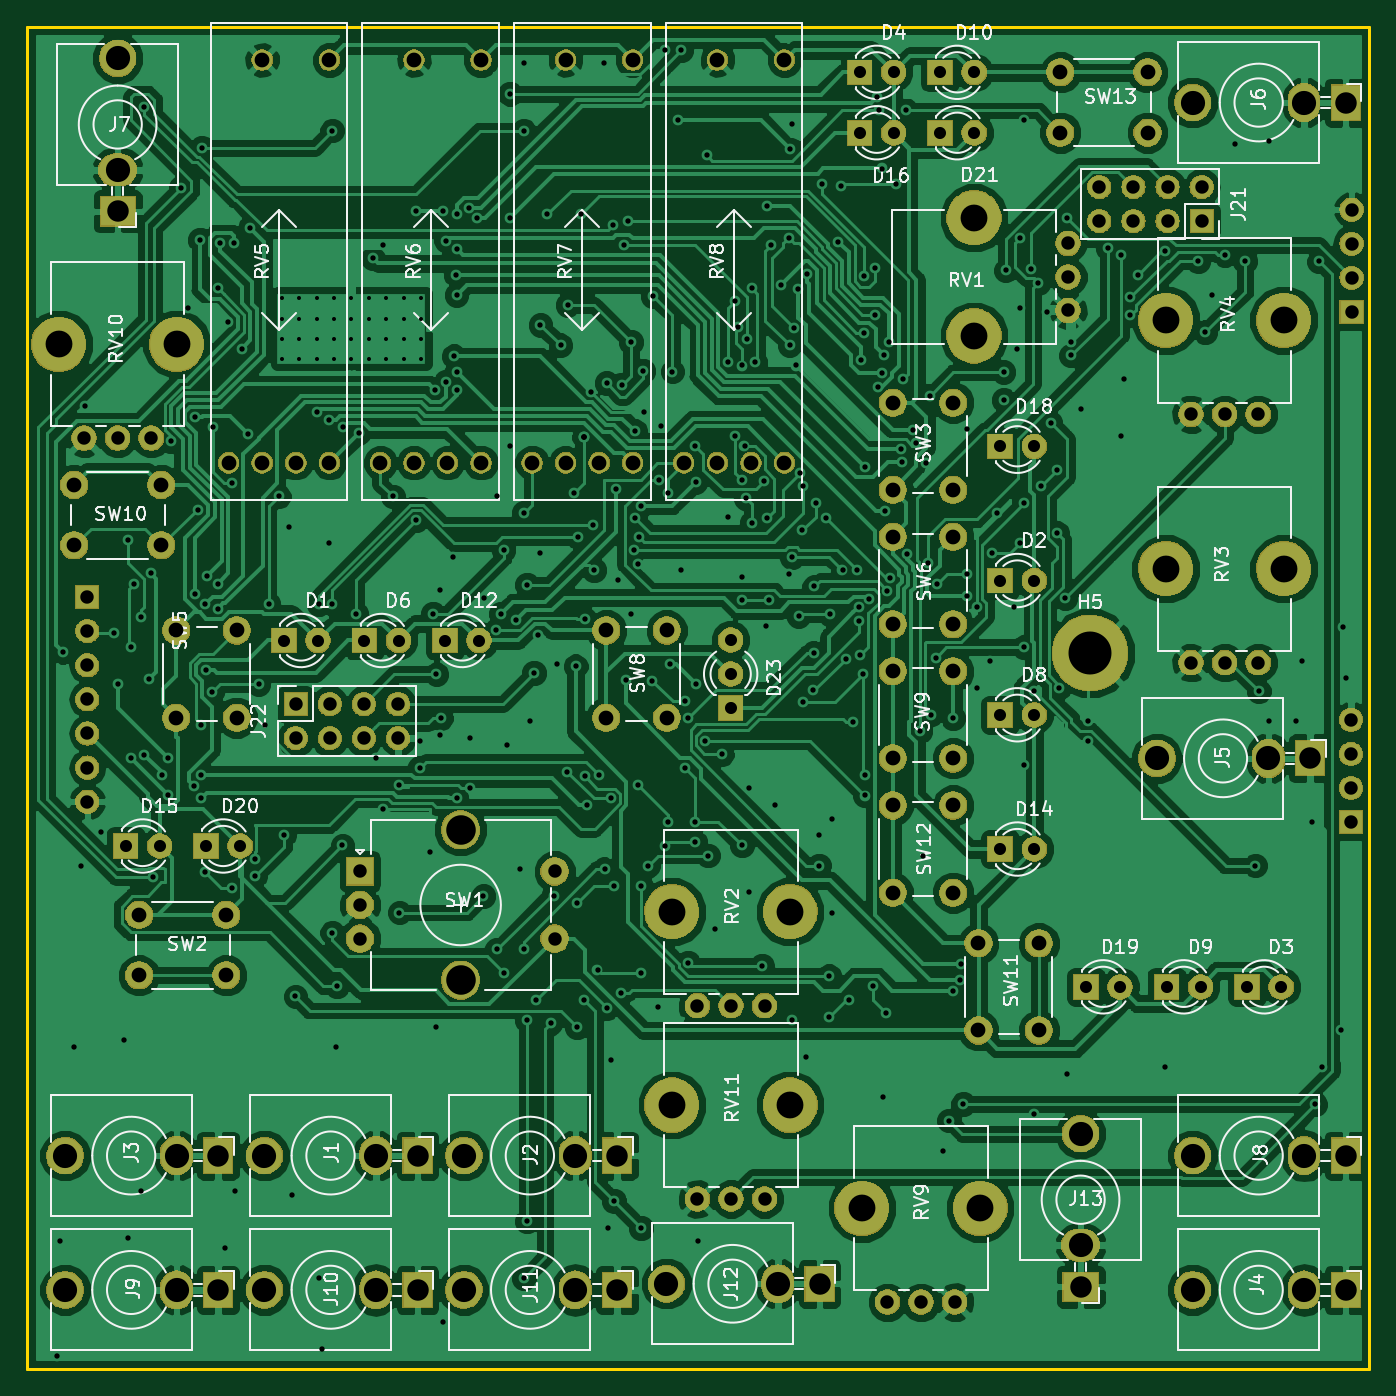
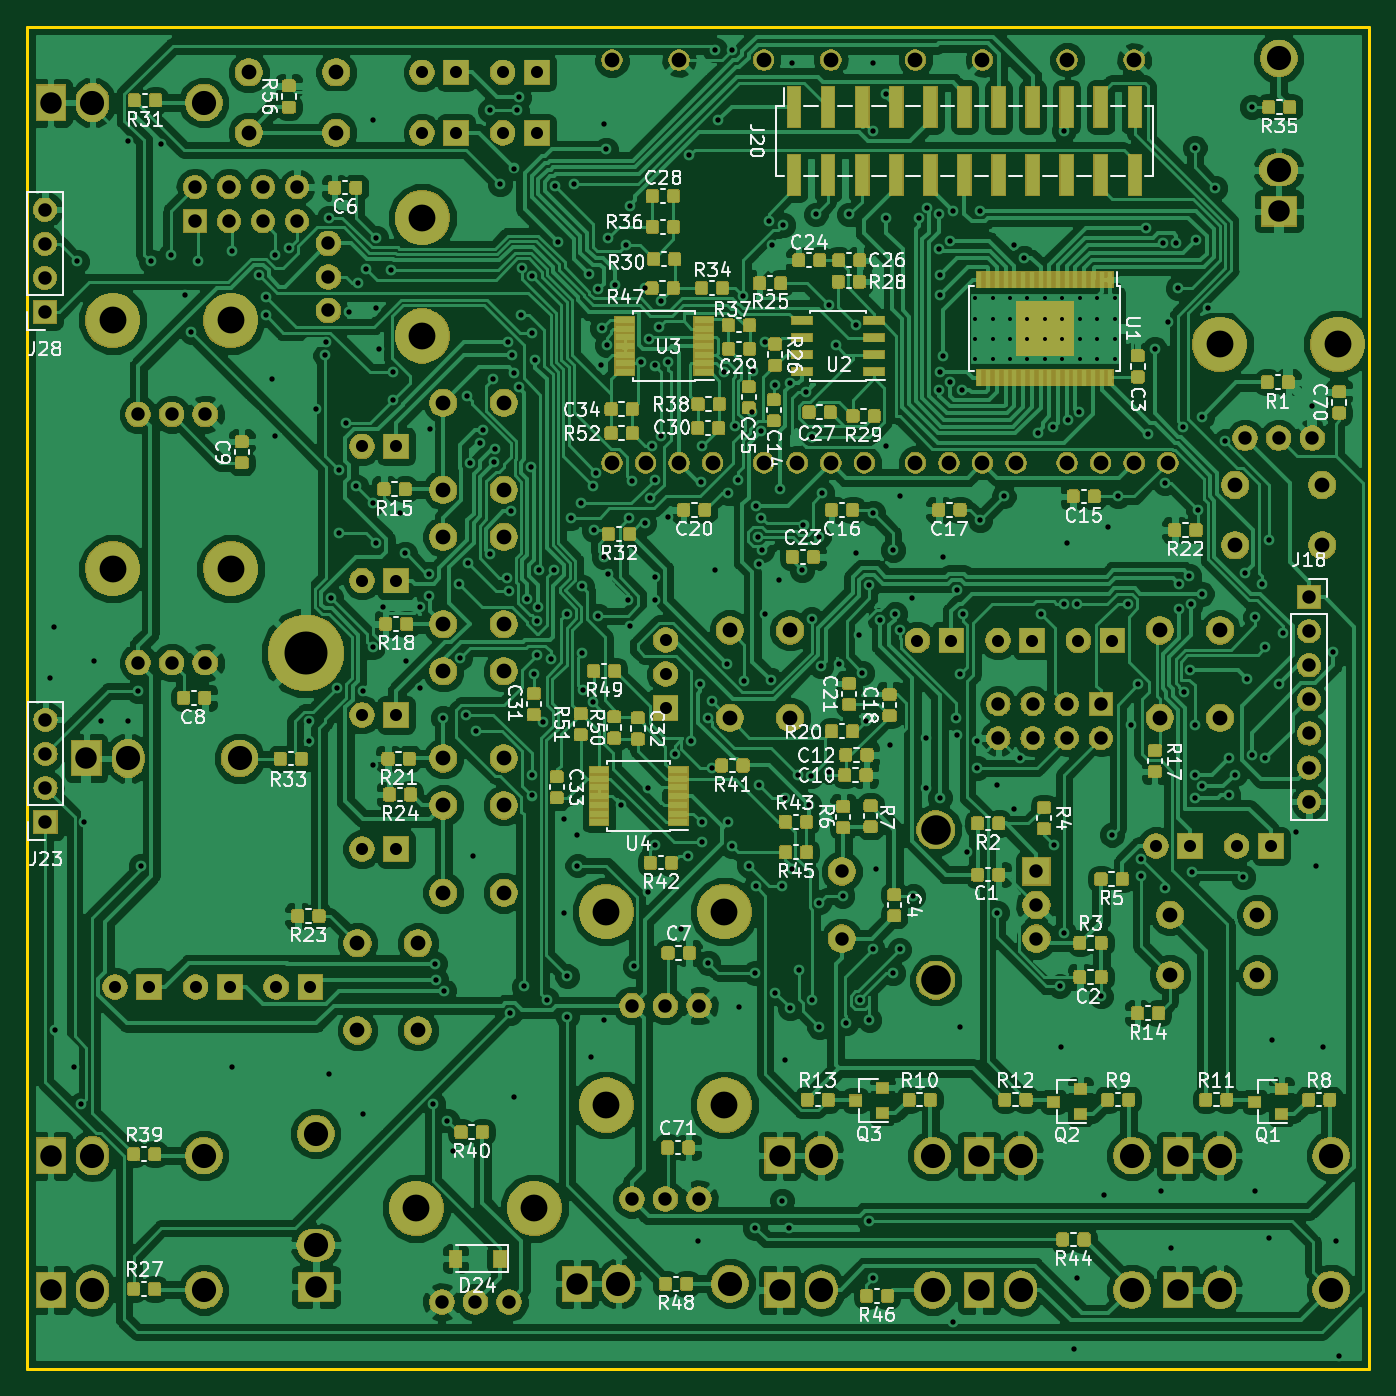
Circuit board: 9 layer files. Board 100.0 x 100.0 mm.
- bottom_copper: EuroSID-B.Cu.gbl (776088 bytes)
- bottom_mask: EuroSID-B.Mask.gbs (361449 bytes)
- bottom_silk: EuroSID-B.SilkS.gbo (102497 bytes)
- outline: EuroSID-Edge.Cuts.gm1 (728 bytes)
- top_copper: EuroSID-F.Cu.gtl (328305 bytes)
- top_mask: EuroSID-F.Mask.gts (192645 bytes)
- top_silk: EuroSID-F.SilkS.gto (73475 bytes)
- drill: EuroSID-NPTH.drl (404 bytes)
- drill: EuroSID-PTH.drl (10474 bytes)

=== bottom_copper: EuroSID-B.Cu.gbl (776088 bytes, source omitted) ===
=== bottom_mask: EuroSID-B.Mask.gbs (361449 bytes, source omitted) ===
=== bottom_silk: EuroSID-B.SilkS.gbo (102497 bytes, source omitted) ===
=== outline: EuroSID-Edge.Cuts.gm1 ===
G04 #@! TF.GenerationSoftware,KiCad,Pcbnew,(5.0.1-3-g963ef8bb5)*
G04 #@! TF.CreationDate,2018-11-12T23:43:35-05:00*
G04 #@! TF.ProjectId,EuroSID,4575726F5349442E6B696361645F7063,rev?*
G04 #@! TF.SameCoordinates,Original*
G04 #@! TF.FileFunction,Profile,NP*
%FSLAX46Y46*%
G04 Gerber Fmt 4.6, Leading zero omitted, Abs format (unit mm)*
G04 Created by KiCad (PCBNEW (5.0.1-3-g963ef8bb5)) date Monday, November 12, 2018 at 11:43:35 PM*
%MOMM*%
%LPD*%
G01*
G04 APERTURE LIST*
%ADD10C,0.200000*%
G04 APERTURE END LIST*
D10*
X153770000Y-143000000D02*
X253770000Y-143000000D01*
X253770000Y-143000000D02*
X253770000Y-43000000D01*
X253770000Y-43000000D02*
X153770000Y-43000000D01*
X153770000Y-43000000D02*
X153770000Y-143000000D01*
M02*

=== top_copper: EuroSID-F.Cu.gtl (328305 bytes, source omitted) ===
=== top_mask: EuroSID-F.Mask.gts (192645 bytes, source omitted) ===
=== top_silk: EuroSID-F.SilkS.gto (73475 bytes, source omitted) ===
=== drill: EuroSID-NPTH.drl ===
M48
;DRILL file {KiCad (5.0.1-3-g963ef8bb5)} date Monday, November 12, 2018 at 11:43:42 PM
;FORMAT={-:-/ absolute / inch / decimal}
FMAT,2
INCH,TZ
T1C0.0787
%
G90
G05
M72
T1
X9.3932Y-3.2829
X9.7397Y-3.2829
X7.9454Y-4.2888
X8.2919Y-4.2888
X6.1468Y-2.6247
X6.4933Y-2.6247
X8.8313Y-2.254
X8.8313Y-2.6004
X8.5027Y-5.1582
X8.8492Y-5.1582
X9.3932Y-2.5548
X9.7397Y-2.5548
X7.9454Y-4.8557
X8.2919Y-4.8557
T0
M30

=== drill: EuroSID-PTH.drl (10474 bytes, source omitted) ===
